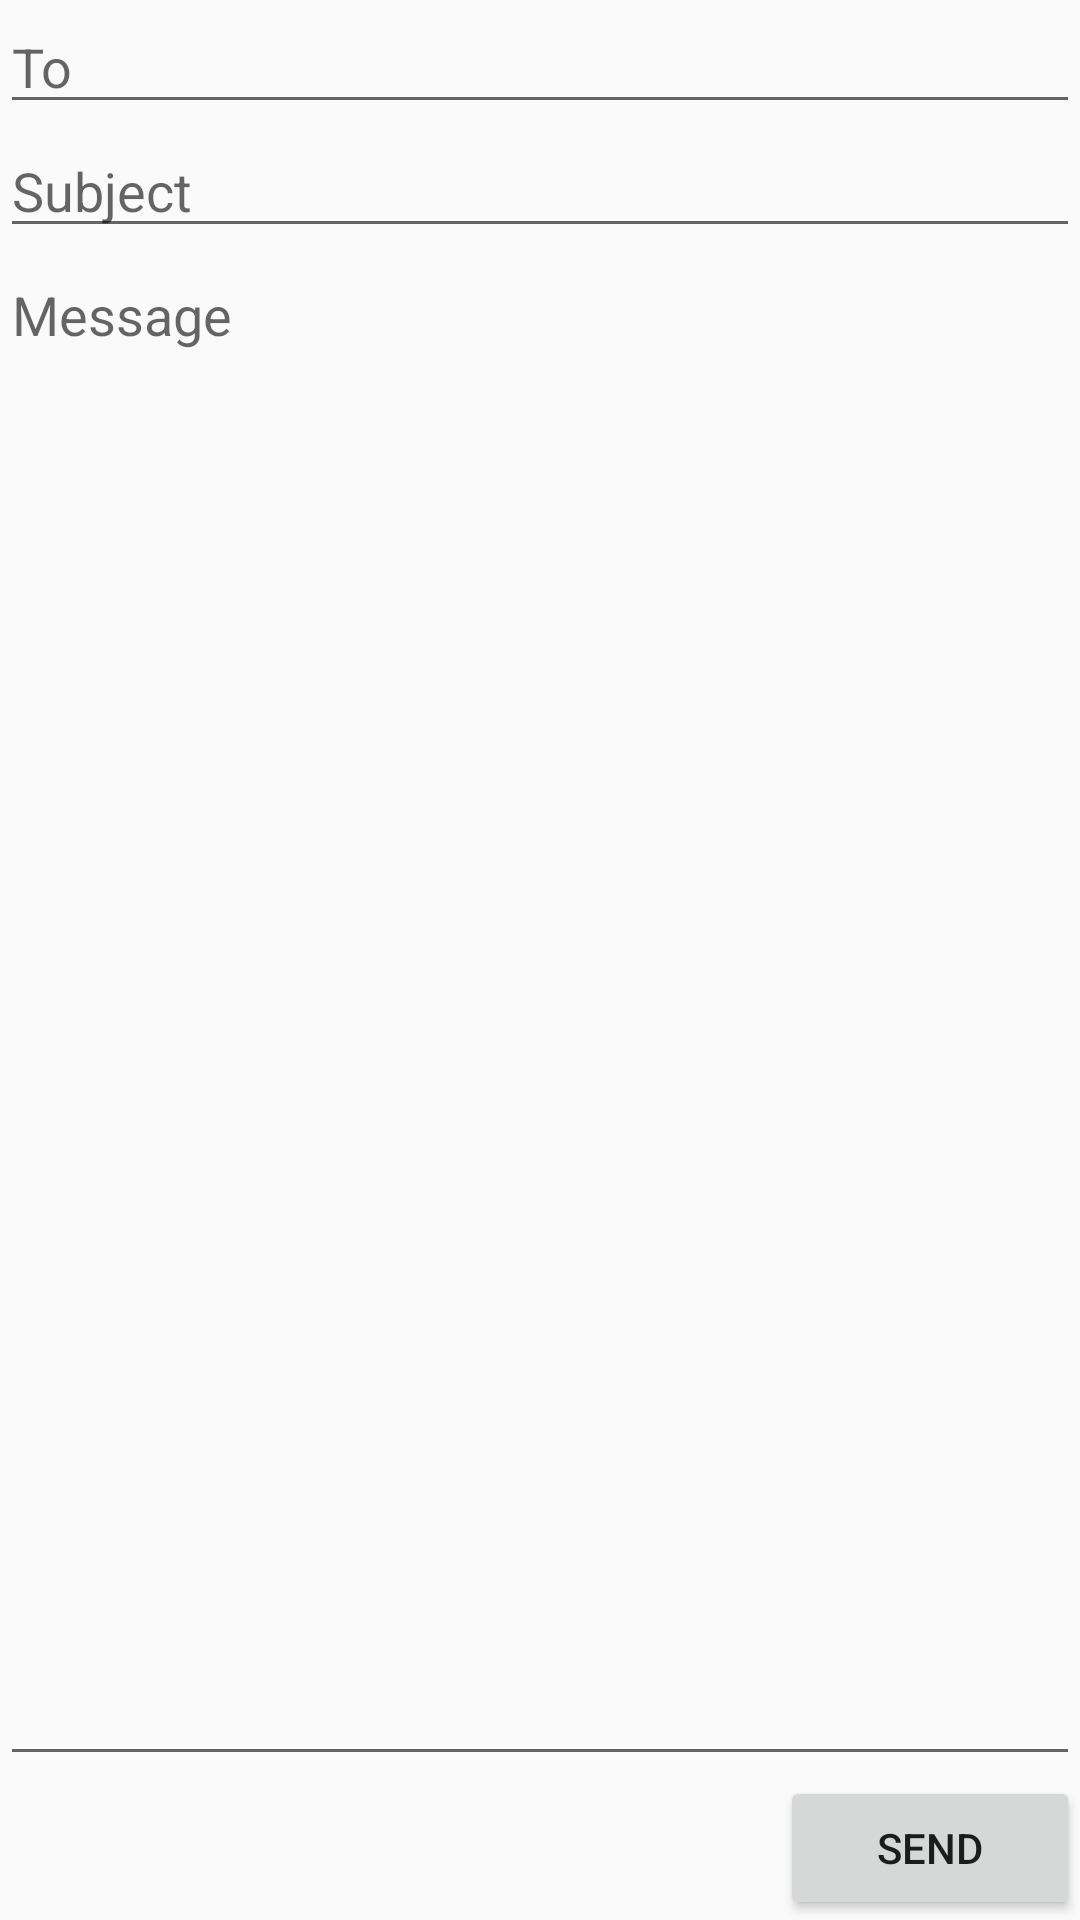

This screen was rendered from an Android layout file. Write that file and the resources it references.
<!-- AndroidManifest.xml: application theme AppTheme -->
<!-- res/layout/activity_email.xml -->
<?xml version="1.0" encoding="utf-8"?>
<LinearLayout xmlns:android="http://schemas.android.com/apk/res/android"
    xmlns:app="http://schemas.android.com/apk/res-auto"
    xmlns:tools="http://schemas.android.com/tools"
    android:layout_width="match_parent"
    android:layout_height="match_parent"
    android:orientation="vertical"
    tools:context=".Email">
    <EditText
        android:id="@+id/txtTo"
        android:layout_width="match_parent"
        android:layout_height="wrap_content"
        android:hint="To"/>
    <EditText
        android:id="@+id/txtSub"
        android:layout_width="match_parent"
        android:layout_height="wrap_content"
        android:hint="Subject"/>
    <EditText
        android:id="@+id/txtMsg"
        android:layout_height="0dp"
        android:layout_weight="1"
        android:gravity="top"
        android:layout_width="match_parent"
        android:hint="Message"/>

    <Button
        android:layout_width="100dp"
        android:layout_height="wrap_content"
        android:layout_gravity="right"
        android:text="Send"
        android:id="@+id/btnSend"/>
</LinearLayout>
<!-- resources referenced by this layout -->
<resources>
  <style name="AppTheme" parent="Theme.AppCompat.Light.NoActionBar">
          
          <item name="colorPrimary">@color/colorPrimary</item>
          <item name="colorPrimaryDark">@color/colorPrimaryDark</item>
          <item name="colorAccent">@color/colorAccent</item>
      </style>
  <!-- not gathered from this repository: default colours our renderer supplied (Android Studio template values) -->
  <color name="colorPrimary">#FF6200EE</color>
  <color name="colorPrimaryDark">#FF3700B3</color>
  <color name="colorAccent">#FF03DAC5</color>
</resources>
